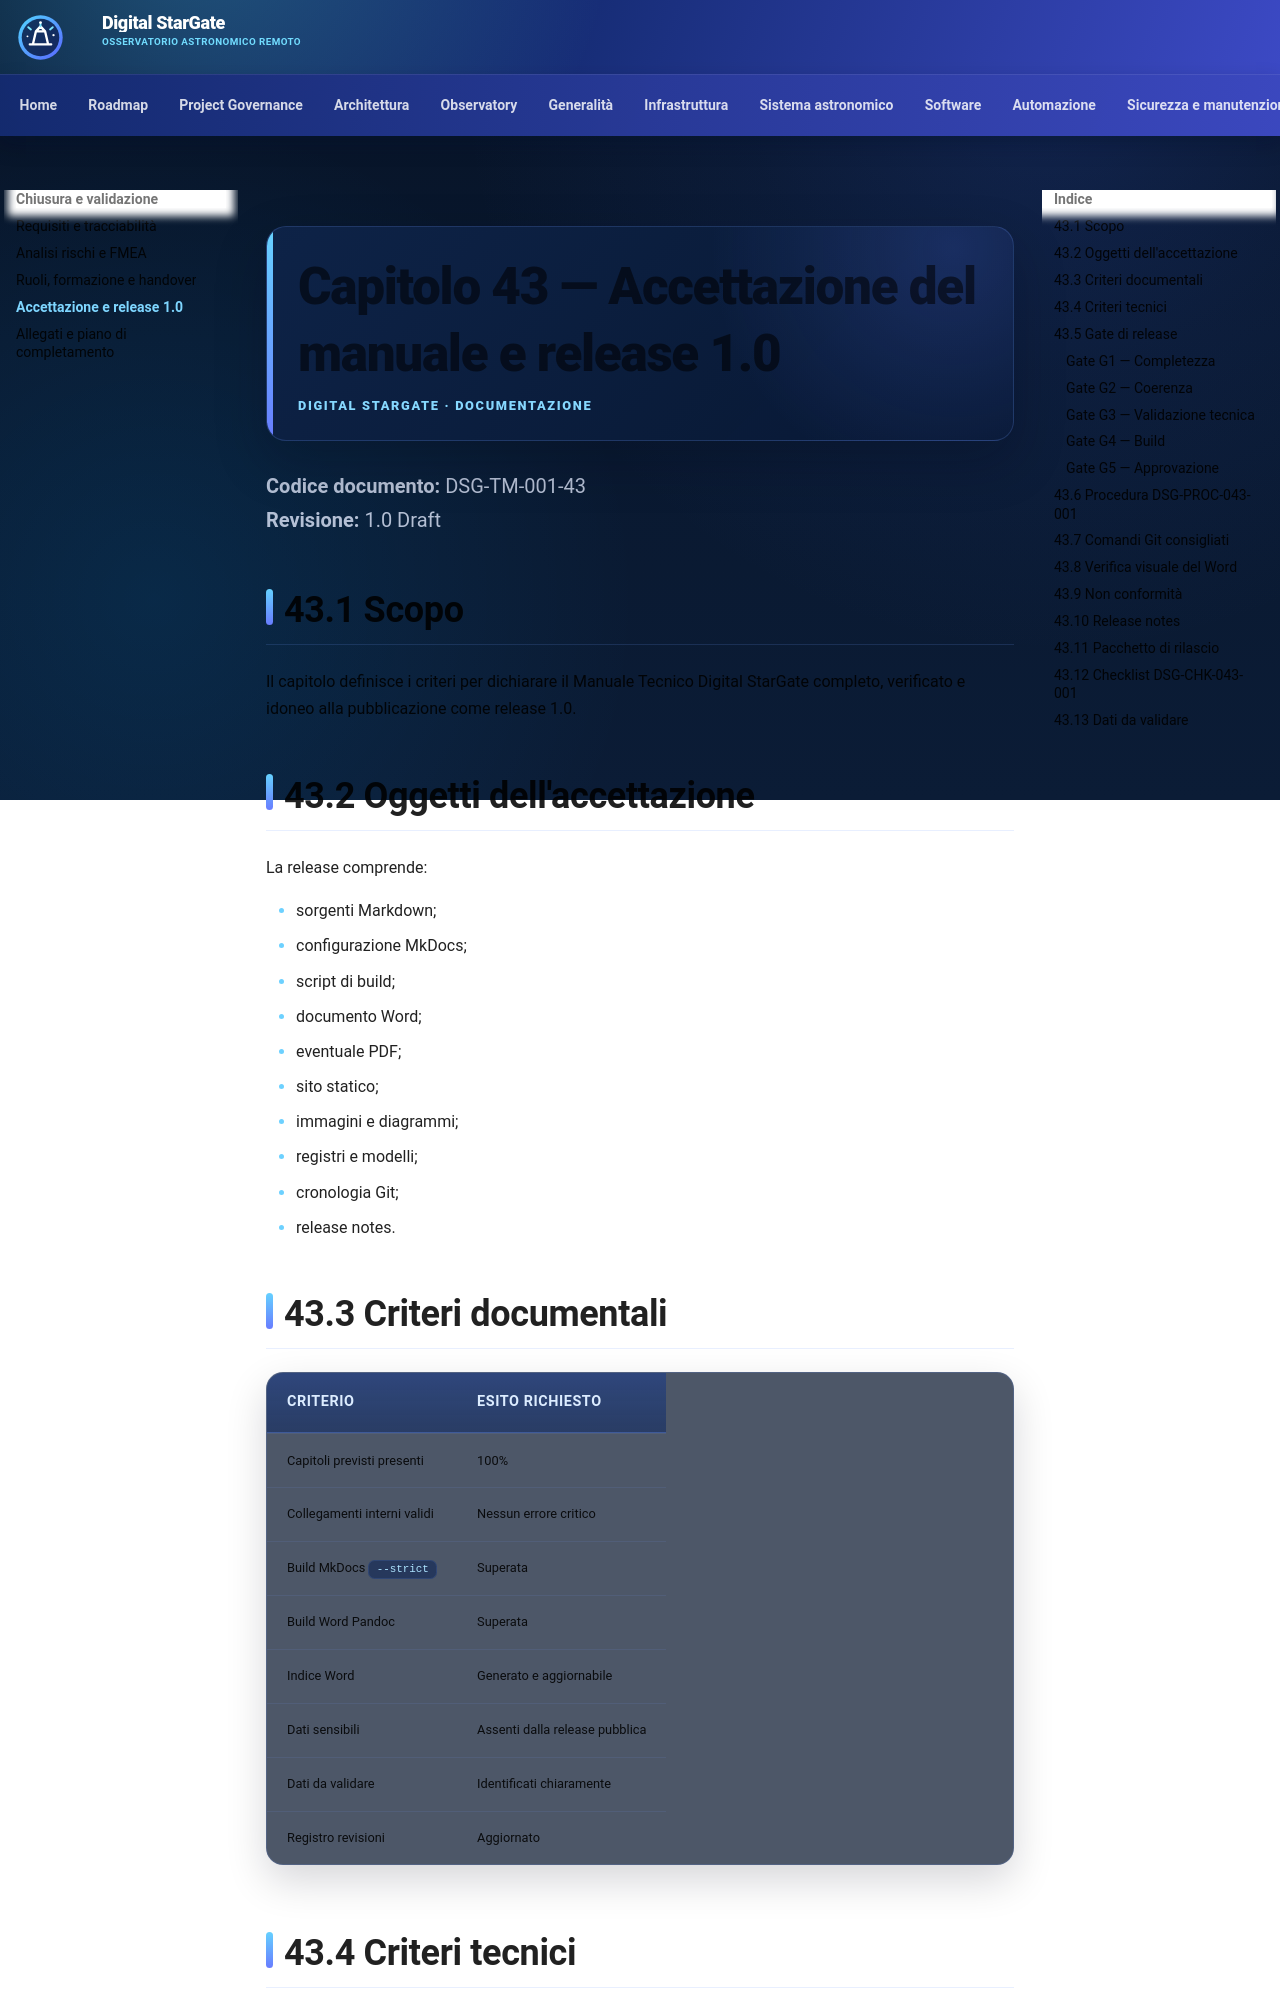

repository: maininimassimo-bit/digital-stargate-manual · page: chapters/43-accettazione-release-v1/index.html · generator: mkdocs

# Capitolo 43 — Accettazione del manuale e release 1.0

**Codice documento:** DSG-TM-001-43  
**Revisione:** 1.0 Draft

## 43.1 Scopo

Il capitolo definisce i criteri per dichiarare il Manuale Tecnico Digital StarGate completo, verificato e idoneo alla pubblicazione come release 1.0.

## 43.2 Oggetti dell'accettazione

La release comprende:

- sorgenti Markdown;
- configurazione MkDocs;
- script di build;
- documento Word;
- eventuale PDF;
- sito statico;
- immagini e diagrammi;
- registri e modelli;
- cronologia Git;
- release notes.

## 43.3 Criteri documentali

| Criterio | Esito richiesto |
|---|---|
| Capitoli previsti presenti | 100% |
| Collegamenti interni validi | Nessun errore critico |
| Build MkDocs `--strict` | Superata |
| Build Word Pandoc | Superata |
| Indice Word | Generato e aggiornabile |
| Dati sensibili | Assenti dalla release pubblica |
| Dati da validare | Identificati chiaramente |
| Registro revisioni | Aggiornato |
